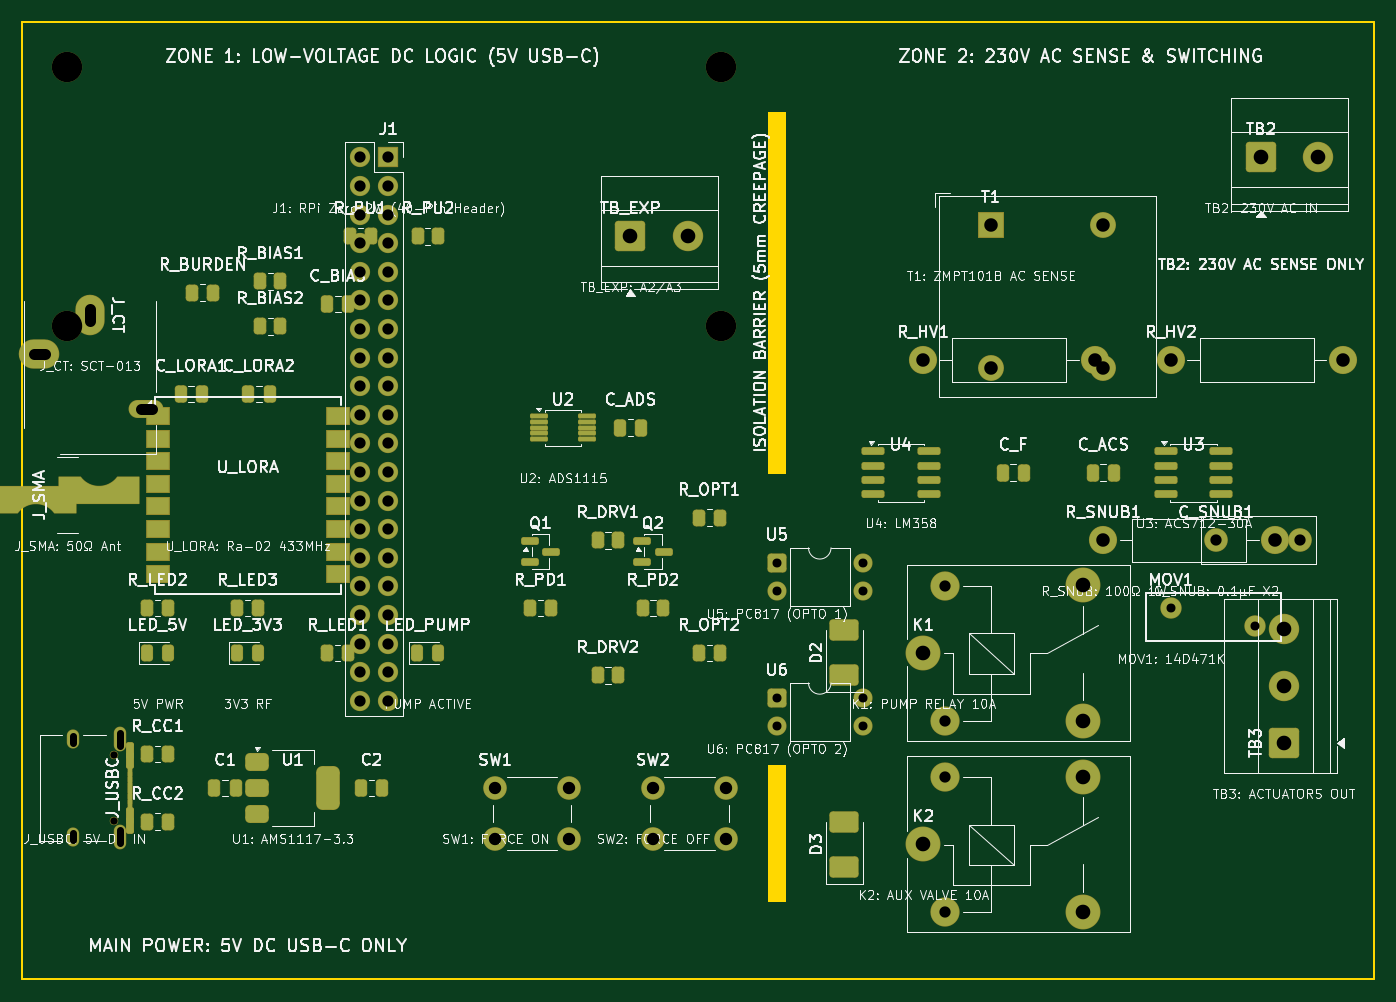
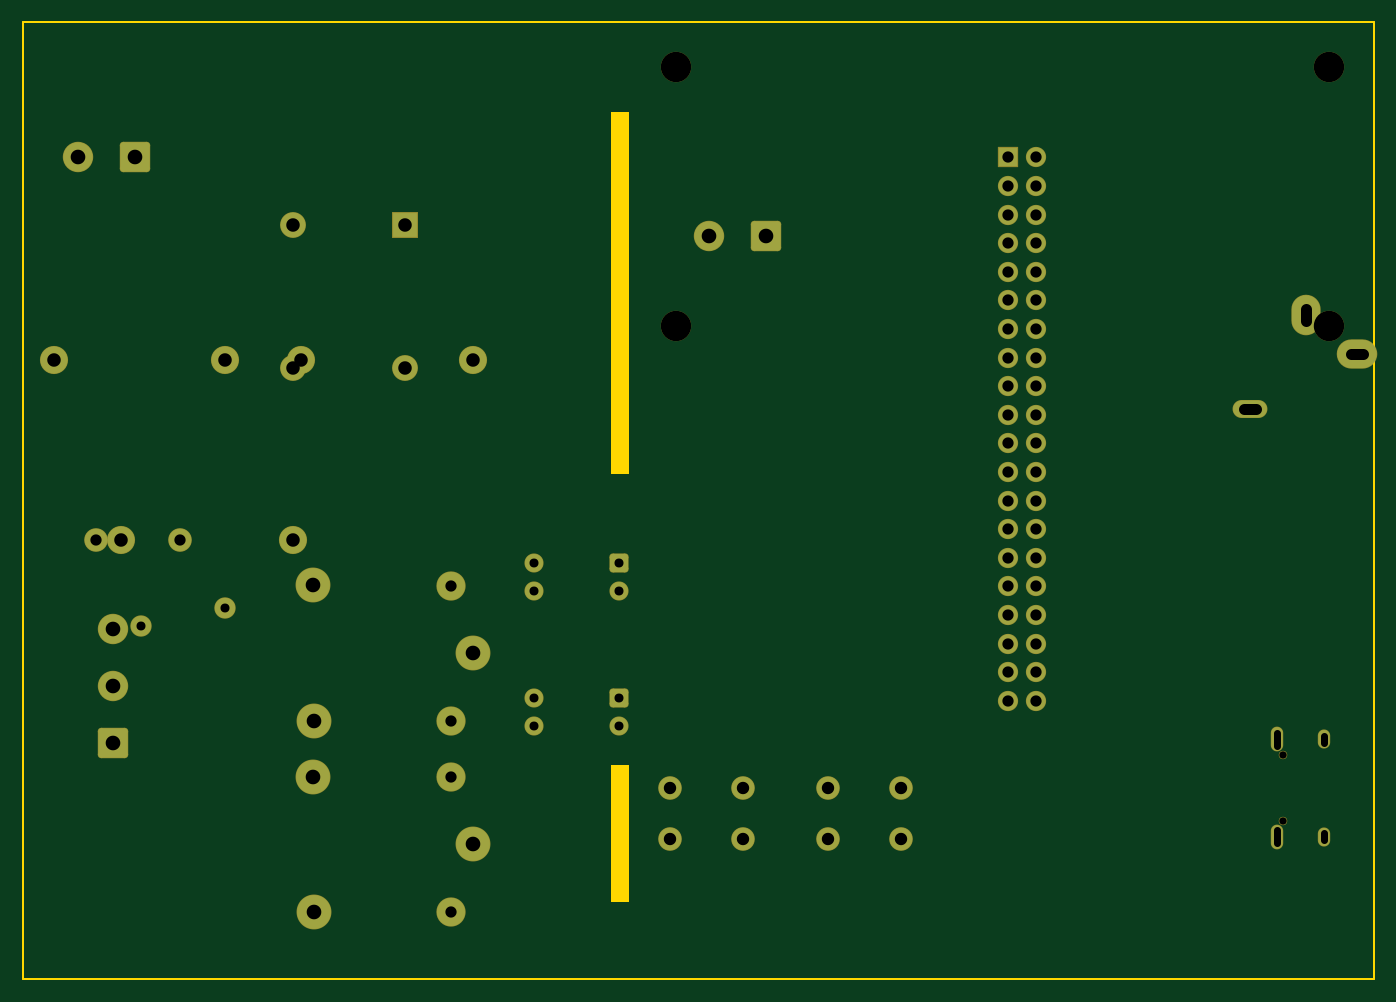
Circuit board: 10 layer files. Board 120.0 x 85.0 mm.
- bottom_copper: wilo_receiver-B_Cu.gbl (7316 bytes)
- bottom_mask: wilo_receiver-B_Mask.gbs (4826 bytes)
- paste: wilo_receiver-B_Paste.gbp (458 bytes)
- bottom_silk: wilo_receiver-B_Silkscreen.gbo (459 bytes)
- outline: wilo_receiver-Edge_Cuts.gm1 (1377 bytes)
- top_copper: wilo_receiver-F_Cu.gtl (16863 bytes)
- top_mask: wilo_receiver-F_Mask.gts (11004 bytes)
- paste: wilo_receiver-F_Paste.gtp (6889 bytes)
- top_silk: wilo_receiver-F_Silkscreen.gto (315870 bytes)
- drill: wilo_receiver.drl (2272 bytes)

=== bottom_copper: wilo_receiver-B_Cu.gbl (7316 bytes, source omitted) ===
=== bottom_mask: wilo_receiver-B_Mask.gbs ===
%TF.GenerationSoftware,KiCad,Pcbnew,10.0.7*%
%TF.CreationDate,2026-11-02T19:20:09+05:30*%
%TF.ProjectId,wilo_receiver,77696c6f-5f72-4656-9365-697665722e6b,rev?*%
%TF.SameCoordinates,Original*%
%TF.FileFunction,Soldermask,Bot*%
%TF.FilePolarity,Negative*%
%FSLAX46Y46*%
G04 Gerber Fmt 4.6, Leading zero omitted, Abs format (unit mm)*
G04 Created by KiCad (PCBNEW 10.0.7) date 2026-11-02 19:20:09*
%MOMM*%
%LPD*%
G01*
G04 APERTURE LIST*
G04 Aperture macros list*
%AMRoundRect*
0 Rectangle with rounded corners*
0 $1 Rounding radius*
0 $2 $3 $4 $5 $6 $7 $8 $9 X,Y pos of 4 corners*
0 Add a 4 corners polygon primitive as box body*
4,1,4,$2,$3,$4,$5,$6,$7,$8,$9,$2,$3,0*
0 Add four circle primitives for the rounded corners*
1,1,$1+$1,$2,$3*
1,1,$1+$1,$4,$5*
1,1,$1+$1,$6,$7*
1,1,$1+$1,$8,$9*
0 Add four rect primitives between the rounded corners*
20,1,$1+$1,$2,$3,$4,$5,0*
20,1,$1+$1,$4,$5,$6,$7,0*
20,1,$1+$1,$6,$7,$8,$9,0*
20,1,$1+$1,$8,$9,$2,$3,0*%
G04 Aperture macros list end*
%ADD10C,2.700000*%
%ADD11RoundRect,0.050000X-0.850000X-0.850000X0.850000X-0.850000X0.850000X0.850000X-0.850000X0.850000X0*%
%ADD12C,1.800000*%
%ADD13C,0.750000*%
%ADD14O,1.100000X2.200000*%
%ADD15O,1.100000X1.700000*%
%ADD16RoundRect,0.300000X-1.050000X-1.050000X1.050000X-1.050000X1.050000X1.050000X-1.050000X1.050000X0*%
%ADD17O,3.100000X1.600000*%
%ADD18O,2.600000X3.600000*%
%ADD19O,3.600000X2.600000*%
%ADD20RoundRect,0.050000X-1.100000X-1.100000X1.100000X-1.100000X1.100000X1.100000X-1.100000X1.100000X0*%
%ADD21C,2.300000*%
%ADD22C,2.500000*%
%ADD23RoundRect,0.300000X-0.550000X-0.550000X0.550000X-0.550000X0.550000X0.550000X-0.550000X0.550000X0*%
%ADD24C,1.700000*%
%ADD25C,3.100000*%
%ADD26C,2.600000*%
%ADD27C,1.900000*%
%ADD28C,2.100000*%
G04 APERTURE END LIST*
D10*
%TO.C,*%
X54000000Y-54000000D03*
%TD*%
%TO.C,*%
X112000000Y-54000000D03*
%TD*%
%TO.C,*%
X54000000Y-77000000D03*
%TD*%
%TO.C,*%
X112000000Y-77000000D03*
%TD*%
D11*
%TO.C,J1*%
X82500000Y-62000000D03*
D12*
X79960000Y-62000000D03*
X82500000Y-64540000D03*
X79960000Y-64540000D03*
X82500000Y-67080000D03*
X79960000Y-67080000D03*
X82500000Y-69620000D03*
X79960000Y-69620000D03*
X82500000Y-72160000D03*
X79960000Y-72160000D03*
X82500000Y-74700000D03*
X79960000Y-74700000D03*
X82500000Y-77240000D03*
X79960000Y-77240000D03*
X82500000Y-79780000D03*
X79960000Y-79780000D03*
X82500000Y-82320000D03*
X79960000Y-82320000D03*
X82500000Y-84860000D03*
X79960000Y-84860000D03*
X82500000Y-87400000D03*
X79960000Y-87400000D03*
X82500000Y-89940000D03*
X79960000Y-89940000D03*
X82500000Y-92480000D03*
X79960000Y-92480000D03*
X82500000Y-95020000D03*
X79960000Y-95020000D03*
X82500000Y-97560000D03*
X79960000Y-97560000D03*
X82500000Y-100100000D03*
X79960000Y-100100000D03*
X82500000Y-102640000D03*
X79960000Y-102640000D03*
X82500000Y-105180000D03*
X79960000Y-105180000D03*
X82500000Y-107720000D03*
X79960000Y-107720000D03*
X82500000Y-110260000D03*
X79960000Y-110260000D03*
%TD*%
D13*
%TO.C,J_USBC*%
X58100000Y-115110000D03*
X58100000Y-120890000D03*
D14*
X58630000Y-113680000D03*
D15*
X54450000Y-113680000D03*
D14*
X58630000Y-122320000D03*
D15*
X54450000Y-122320000D03*
%TD*%
D16*
%TO.C,TB_EXP*%
X104000000Y-69000000D03*
D10*
X109080000Y-69000000D03*
%TD*%
D17*
%TO.C,J_CT*%
X61000000Y-84300000D03*
D18*
X56000000Y-76000000D03*
D19*
X51500000Y-79500000D03*
%TD*%
D20*
%TO.C,T1*%
X136000000Y-68000000D03*
D21*
X136000000Y-80700000D03*
X146000000Y-80700000D03*
X146000000Y-68000000D03*
%TD*%
D22*
%TO.C,R_HV1*%
X130000000Y-80000000D03*
X145240000Y-80000000D03*
%TD*%
%TO.C,R_HV2*%
X152000000Y-80000000D03*
X167240000Y-80000000D03*
%TD*%
D23*
%TO.C,U5*%
X117000000Y-98000000D03*
D24*
X117000000Y-100540000D03*
X124620000Y-100540000D03*
X124620000Y-98000000D03*
%TD*%
D25*
%TO.C,K1*%
X130000000Y-106000000D03*
D26*
X131950000Y-112050000D03*
D25*
X144150000Y-112050000D03*
X144200000Y-100000000D03*
D26*
X131950000Y-100050000D03*
%TD*%
D27*
%TO.C,MOV1*%
X152000000Y-102000000D03*
X159500000Y-103633330D03*
%TD*%
D22*
%TO.C,R_SNUB1*%
X146000000Y-96000000D03*
X161240000Y-96000000D03*
%TD*%
D28*
%TO.C,C_SNUB1*%
X156000000Y-96000000D03*
X163500000Y-96000000D03*
%TD*%
D23*
%TO.C,U6*%
X117000000Y-110000000D03*
D24*
X117000000Y-112540000D03*
X124620000Y-112540000D03*
X124620000Y-110000000D03*
%TD*%
D25*
%TO.C,K2*%
X130000000Y-123000000D03*
D26*
X131950000Y-129050000D03*
D25*
X144150000Y-129050000D03*
X144200000Y-117000000D03*
D26*
X131950000Y-117050000D03*
%TD*%
D28*
%TO.C,SW1*%
X92000000Y-118000000D03*
X98500000Y-118000000D03*
X92000000Y-122500000D03*
X98500000Y-122500000D03*
%TD*%
%TO.C,SW2*%
X106000000Y-118000000D03*
X112500000Y-118000000D03*
X106000000Y-122500000D03*
X112500000Y-122500000D03*
%TD*%
D16*
%TO.C,TB2*%
X160000000Y-62000000D03*
D10*
X165080000Y-62000000D03*
%TD*%
D16*
%TO.C,TB3*%
X162000000Y-114000000D03*
D10*
X162000000Y-108920000D03*
X162000000Y-103840000D03*
%TD*%
M02*

=== paste: wilo_receiver-B_Paste.gbp ===
%TF.GenerationSoftware,KiCad,Pcbnew,10.0.7*%
%TF.CreationDate,2026-11-02T19:20:08+05:30*%
%TF.ProjectId,wilo_receiver,77696c6f-5f72-4656-9365-697665722e6b,rev?*%
%TF.SameCoordinates,Original*%
%TF.FileFunction,Paste,Bot*%
%TF.FilePolarity,Positive*%
%FSLAX46Y46*%
G04 Gerber Fmt 4.6, Leading zero omitted, Abs format (unit mm)*
G04 Created by KiCad (PCBNEW 10.0.7) date 2026-11-02 19:20:08*
%MOMM*%
%LPD*%
G01*
G04 APERTURE LIST*
G04 APERTURE END LIST*
M02*

=== bottom_silk: wilo_receiver-B_Silkscreen.gbo ===
%TF.GenerationSoftware,KiCad,Pcbnew,10.0.7*%
%TF.CreationDate,2026-11-02T19:20:09+05:30*%
%TF.ProjectId,wilo_receiver,77696c6f-5f72-4656-9365-697665722e6b,rev?*%
%TF.SameCoordinates,Original*%
%TF.FileFunction,Legend,Bot*%
%TF.FilePolarity,Positive*%
%FSLAX46Y46*%
G04 Gerber Fmt 4.6, Leading zero omitted, Abs format (unit mm)*
G04 Created by KiCad (PCBNEW 10.0.7) date 2026-11-02 19:20:09*
%MOMM*%
%LPD*%
G01*
G04 APERTURE LIST*
G04 APERTURE END LIST*
M02*

=== outline: wilo_receiver-Edge_Cuts.gm1 ===
%TF.GenerationSoftware,KiCad,Pcbnew,10.0.7*%
%TF.CreationDate,2026-11-02T19:20:09+05:30*%
%TF.ProjectId,wilo_receiver,77696c6f-5f72-4656-9365-697665722e6b,rev?*%
%TF.SameCoordinates,Original*%
%TF.FileFunction,Profile,NP*%
%FSLAX46Y46*%
G04 Gerber Fmt 4.6, Leading zero omitted, Abs format (unit mm)*
G04 Created by KiCad (PCBNEW 10.0.7) date 2026-11-02 19:20:09*
%MOMM*%
%LPD*%
G01*
G04 APERTURE LIST*
%TA.AperFunction,Profile*%
%ADD10C,0.150000*%
%TD*%
%TA.AperFunction,Profile*%
%ADD11C,0.100000*%
%TD*%
G04 APERTURE END LIST*
D10*
X50000000Y-50000000D02*
X170000000Y-50000000D01*
X170000000Y-50000000D02*
X170000000Y-135000000D01*
X170000000Y-135000000D02*
X50000000Y-135000000D01*
X50000000Y-135000000D02*
X50000000Y-50000000D01*
D11*
X116250000Y-58000000D02*
X117750000Y-58000000D01*
X117750000Y-90000000D01*
X116250000Y-90000000D01*
X116250000Y-58000000D01*
%TA.AperFunction,Profile*%
G36*
X116250000Y-58000000D02*
G01*
X117750000Y-58000000D01*
X117750000Y-90000000D01*
X116250000Y-90000000D01*
X116250000Y-58000000D01*
G37*
%TD.AperFunction*%
X116250000Y-116000000D02*
X117750000Y-116000000D01*
X117750000Y-128000000D01*
X116250000Y-128000000D01*
X116250000Y-116000000D01*
%TA.AperFunction,Profile*%
G36*
X116250000Y-116000000D02*
G01*
X117750000Y-116000000D01*
X117750000Y-128000000D01*
X116250000Y-128000000D01*
X116250000Y-116000000D01*
G37*
%TD.AperFunction*%
M02*

=== top_copper: wilo_receiver-F_Cu.gtl (16863 bytes, source omitted) ===
=== top_mask: wilo_receiver-F_Mask.gts (11004 bytes, source omitted) ===
=== paste: wilo_receiver-F_Paste.gtp (6889 bytes, source omitted) ===
=== top_silk: wilo_receiver-F_Silkscreen.gto (315870 bytes, source omitted) ===
=== drill: wilo_receiver.drl ===
M48
; DRILL file KiCad 10.0.7 date 2026-11-02T19:20:28
; FORMAT={-:-/ absolute / metric / decimal}
; #@! TF.CreationDate,2026-11-02T19:20:28+05:30
; #@! TF.GenerationSoftware,Kicad,Pcbnew,10.0.7
; #@! TF.FileFunction,MixedPlating,1,2
FMAT,2
METRIC
; #@! TA.AperFunction,Plated,PTH,ComponentDrill
T1C0.600
; #@! TA.AperFunction,Plated,PTH,ComponentDrill
T2C0.800
; #@! TA.AperFunction,Plated,PTH,ComponentDrill
T3C1.000
; #@! TA.AperFunction,Plated,PTH,ComponentDrill
T4C1.100
; #@! TA.AperFunction,Plated,PTH,ComponentDrill
T5C1.200
; #@! TA.AperFunction,Plated,PTH,ComponentDrill
T6C1.300
; #@! TA.AperFunction,NonPlated,NPTH,ComponentDrill
T7C0.650
; #@! TA.AperFunction,NonPlated,NPTH,ComponentDrill
T8C2.700
%
G90
G05
T2
X117.0Y-98.0
X117.0Y-100.54
X117.0Y-110.0
X117.0Y-112.54
X124.62Y-98.0
X124.62Y-100.54
X124.62Y-110.0
X124.62Y-112.54
X152.0Y-102.0
X159.5Y-103.633
T3
X79.96Y-62.0
X79.96Y-64.54
X79.96Y-67.08
X79.96Y-69.62
X79.96Y-72.16
X79.96Y-74.7
X79.96Y-77.24
X79.96Y-79.78
X79.96Y-82.32
X79.96Y-84.86
X79.96Y-87.4
X79.96Y-89.94
X79.96Y-92.48
X79.96Y-95.02
X79.96Y-97.56
X79.96Y-100.1
X79.96Y-102.64
X79.96Y-105.18
X79.96Y-107.72
X79.96Y-110.26
X82.5Y-62.0
X82.5Y-64.54
X82.5Y-67.08
X82.5Y-69.62
X82.5Y-72.16
X82.5Y-74.7
X82.5Y-77.24
X82.5Y-79.78
X82.5Y-82.32
X82.5Y-84.86
X82.5Y-87.4
X82.5Y-89.94
X82.5Y-92.48
X82.5Y-95.02
X82.5Y-97.56
X82.5Y-100.1
X82.5Y-102.64
X82.5Y-105.18
X82.5Y-107.72
X82.5Y-110.26
X131.95Y-100.05
X131.95Y-112.05
X131.95Y-117.05
X131.95Y-129.05
X156.0Y-96.0
X163.5Y-96.0
T4
X92.0Y-118.0
X92.0Y-122.5
X98.5Y-118.0
X98.5Y-122.5
X106.0Y-118.0
X106.0Y-122.5
X112.5Y-118.0
X112.5Y-122.5
T5
X130.0Y-80.0
X136.0Y-68.0
X136.0Y-80.7
X145.24Y-80.0
X146.0Y-68.0
X146.0Y-80.7
X146.0Y-96.0
X152.0Y-80.0
X161.24Y-96.0
X167.24Y-80.0
T6
X104.0Y-69.0
X109.08Y-69.0
X130.0Y-106.0
X130.0Y-123.0
X144.15Y-112.05
X144.15Y-129.05
X144.2Y-100.0
X144.2Y-117.0
X160.0Y-62.0
X162.0Y-103.84
X162.0Y-108.92
X162.0Y-114.0
X165.08Y-62.0
T7
X58.1Y-115.11
X58.1Y-120.89
T8
X54.0Y-54.0
X54.0Y-77.0
X112.0Y-54.0
X112.0Y-77.0
T1
X54.45Y-113.38G85X54.45Y-113.98
G05
X54.45Y-122.02G85X54.45Y-122.62
G05
X58.63Y-113.13G85X58.63Y-114.23
G05
X58.63Y-121.77G85X58.63Y-122.87
G05
T3
X51.0Y-79.5G85X52.0Y-79.5
G05
X56.0Y-75.5G85X56.0Y-76.5
G05
X60.5Y-84.3G85X61.5Y-84.3
G05
M30
